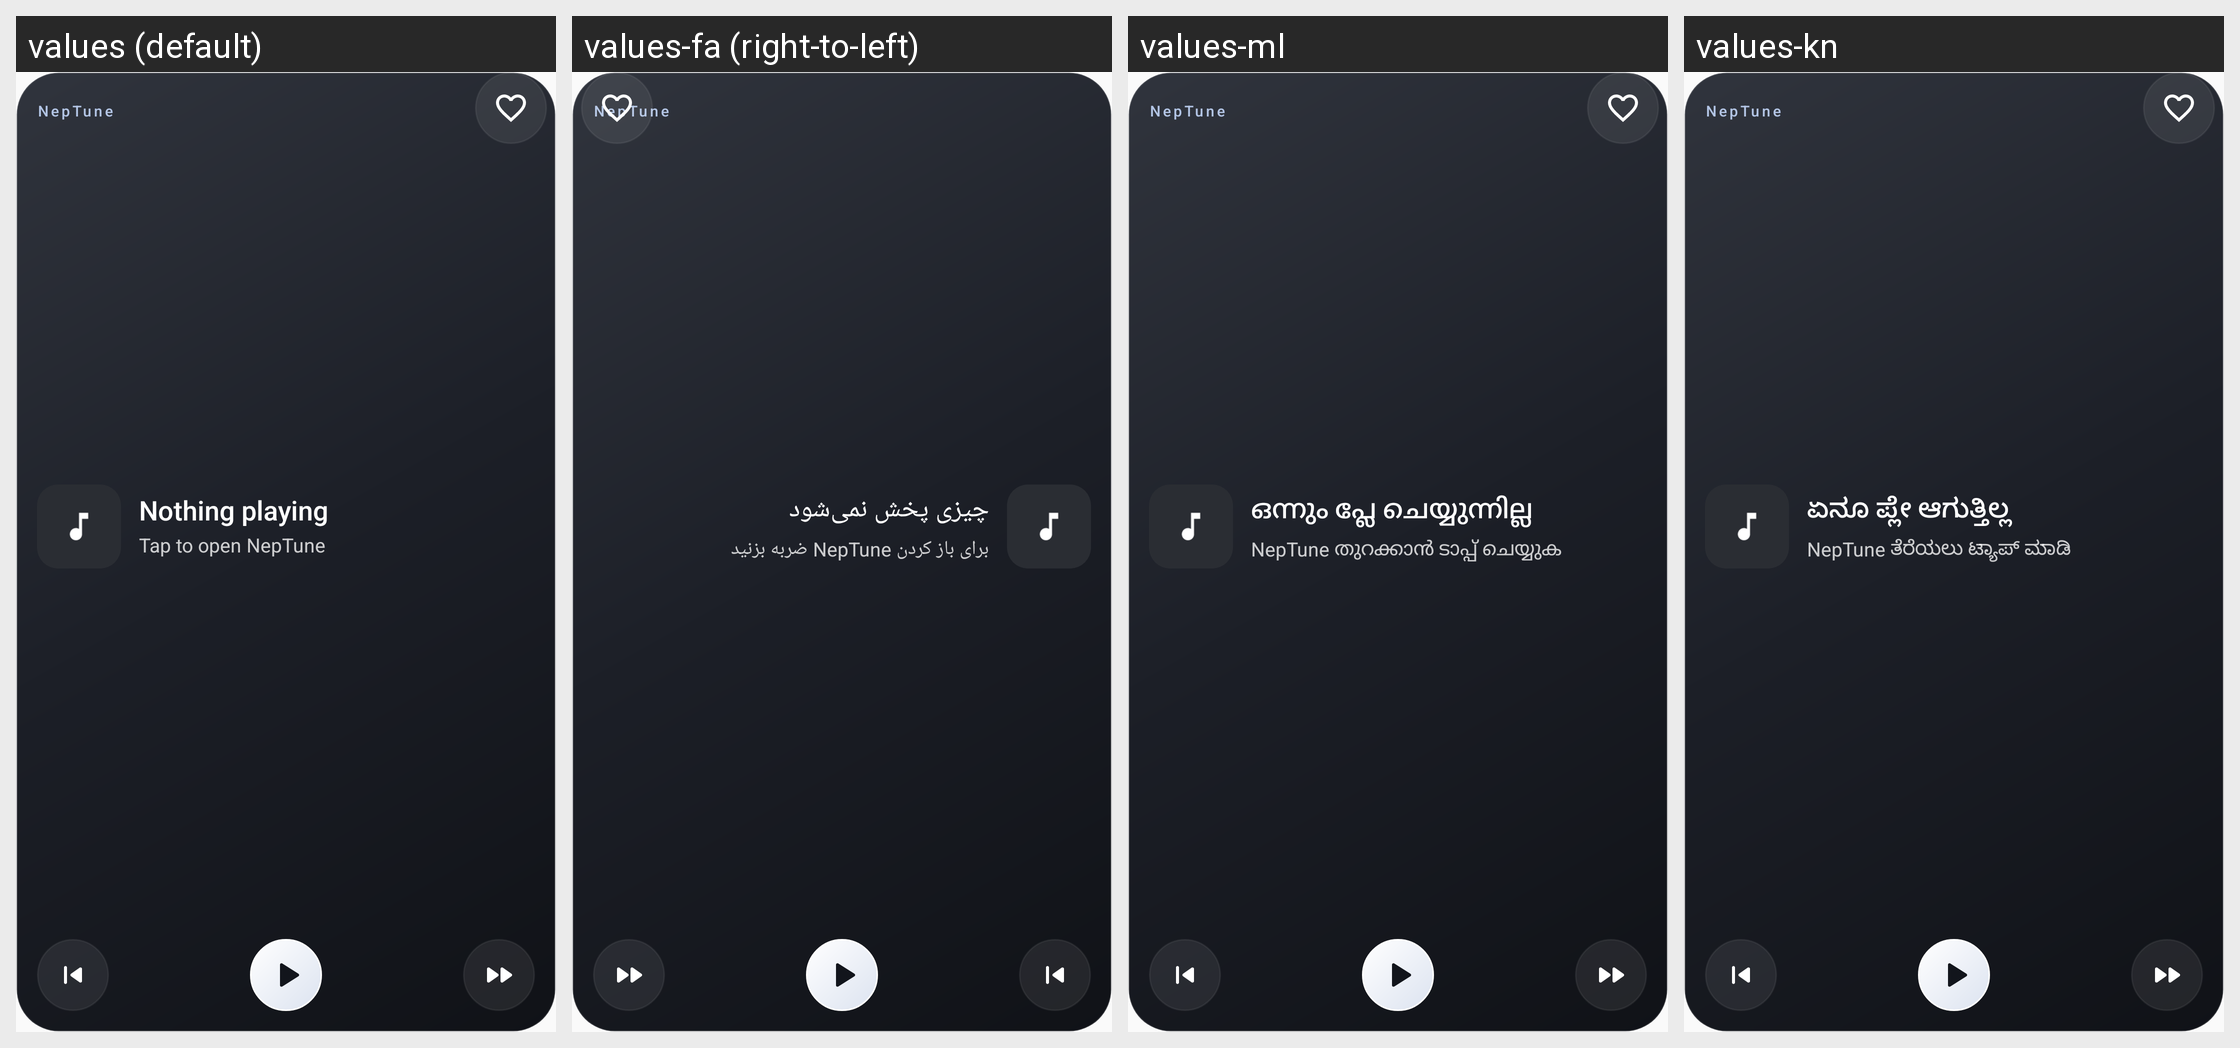

For this localized Android screen grid, give each drawn string resource with its value in every locale shown.
Android screen res/layout/widget_studio.xml rendered under 4 locales, left to right: values (default), values-fa (right-to-left), values-ml, values-kn. Device: Nexus 5 (rendered at 1080×1920; each locale shown at half size, 540×960, under a caption strip naming it); theme Theme.OpenTune.
Other locales in the repository, not shown: values-ar, values-bn, values-cs, values-de, values-el, values-es, values-fr, values-gu, values-hi, values-hu, values-id, values-it, values-ja, values-ko, values-mr, values-ms, values-nl, values-pa, values-pl, values-pt, values-ro, values-ru, values-sv, values-ta, values-te, values-th, values-tr, values-uk, values-ur, values-vi, values-zh-rCN, values-zh-rTW.
Strings drawn on this screen, with the default value and each locale's value (text and hints the layout hard-codes, and strings that could not be matched under every locale, appear in the picture but are not listed):

app_name
  values: NepTune
  values-fa: NepTune  [not translated; the default value is used]
  values-ml: NepTune  [not translated; the default value is used]
  values-kn: NepTune  [not translated; the default value is used]

widget_nothing_playing
  values: Nothing playing
  values-fa: چیزی پخش نمی‌شود
  values-ml: ഒന്നും പ്ലേ ചെയ്യുന്നില്ല
  values-kn: ಏನೂ ಪ್ಲೇ ಆಗುತ್ತಿಲ್ಲ

widget_open
  values: Tap to open NepTune
  values-fa: برای باز کردن NepTune ضربه بزنید
  values-ml: NepTune തുറക്കാൻ ടാപ്പ് ചെയ്യുക
  values-kn: NepTune ತೆರೆಯಲು ಟ್ಯಾಪ್ ಮಾಡಿ
